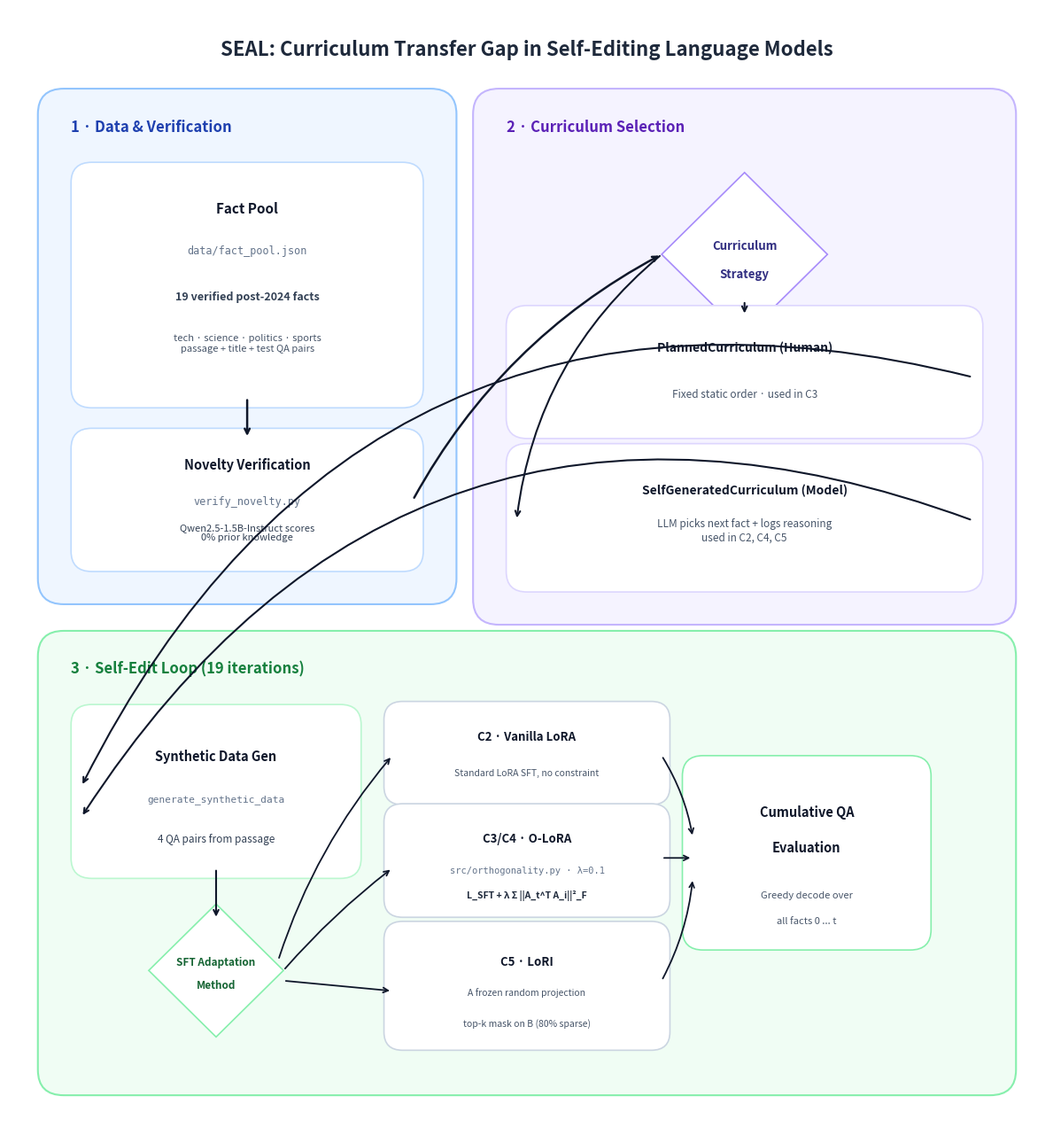

The matplotlib source for this figure:
"""
scripts/render_workflow_diagram.py

Renders a publication-quality, high-resolution workflow diagram matching the
Eraser-style architectural blueprint for SEAL:
1. Data & Verification
2. Curriculum Selection
3. Self-Edit Loop (19 iterations)

Outputs:
  - figures/workflow_diagram.png (300 DPI)
  - figures/workflow_diagram.pdf
"""

import os
import matplotlib.pyplot as plt
import matplotlib.patches as patches

def generate_workflow_diagram():
    os.makedirs("figures", exist_ok=True)

    fig, ax = plt.subplots(figsize=(12, 13), dpi=300)
    ax.set_xlim(0, 100)
    ax.set_ylim(0, 110)
    ax.axis("off")

    # Title
    ax.text(
        50, 106,
        "SEAL: Curriculum Transfer Gap in Self-Editing Language Models",
        ha="center", va="center",
        fontsize=16, fontweight="bold", color="#1e293b",
        fontfamily="sans-serif"
    )

    # -- Box 1: Data & Verification (Top Left) --------------------------
    b1 = patches.FancyBboxPatch(
        (4, 53), 38, 48,
        boxstyle="round,pad=1.2,rounding_size=2.5",
        linewidth=1.5, edgecolor="#93c5fd", facecolor="#eff6ff"
    )
    ax.add_patch(b1)
    ax.text(6, 98, "1 · Data & Verification", fontsize=12, fontweight="bold", color="#1e40af")

    # Sub-card 1.1: Fact Pool
    sc1 = patches.FancyBboxPatch(
        (7, 72), 32, 22,
        boxstyle="round,pad=1.0,rounding_size=2",
        linewidth=1.2, edgecolor="#bfdbfe", facecolor="#ffffff"
    )
    ax.add_patch(sc1)
    ax.text(23, 90, "Fact Pool", ha="center", fontsize=11, fontweight="bold", color="#0f172a")
    ax.text(23, 86, "data/fact_pool.json", ha="center", fontsize=8.5, color="#64748b", fontfamily="monospace")
    ax.text(23, 81.5, "19 verified post-2024 facts", ha="center", fontsize=9, fontweight="bold", color="#334155")
    ax.text(23, 76.5, "tech · science · politics · sports\npassage + title + test QA pairs", ha="center", fontsize=8, color="#475569")

    # Sub-card 1.2: Novelty Verification
    sc2 = patches.FancyBboxPatch(
        (7, 56), 32, 12,
        boxstyle="round,pad=1.0,rounding_size=2",
        linewidth=1.2, edgecolor="#bfdbfe", facecolor="#ffffff"
    )
    ax.add_patch(sc2)
    ax.text(23, 65, "Novelty Verification", ha="center", fontsize=10.5, fontweight="bold", color="#0f172a")
    ax.text(23, 61.5, "verify_novelty.py", ha="center", fontsize=8.5, color="#64748b", fontfamily="monospace")
    ax.text(23, 58, "Qwen2.5-1.5B-Instruct scores\n0% prior knowledge", ha="center", fontsize=8, color="#334155")

    # Arrow 1.1 -> 1.2
    ax.annotate(
        "", xy=(23, 68), xytext=(23, 72),
        arrowprops=dict(arrowstyle="->", lw=1.8, color="#0f172a")
    )

    # -- Box 2: Curriculum Selection (Top Right) ------------------------
    b2 = patches.FancyBboxPatch(
        (46, 51), 50, 50,
        boxstyle="round,pad=1.2,rounding_size=2.5",
        linewidth=1.5, edgecolor="#c4b5fd", facecolor="#f5f3ff"
    )
    ax.add_patch(b2)
    ax.text(48, 98, "2 · Curriculum Selection", fontsize=12, fontweight="bold", color="#5b21b6")

    # Diamond / Decision node
    diamond = patches.RegularPolygon(
        (71, 86), numVertices=4, radius=8, orientation=0,
        linewidth=1.2, edgecolor="#a78bfa", facecolor="#ffffff"
    )
    ax.add_patch(diamond)
    ax.text(71, 86.8, "Curriculum", ha="center", va="center", fontsize=9.5, fontweight="bold", color="#312e81")
    ax.text(71, 84, "Strategy", ha="center", va="center", fontsize=9.5, fontweight="bold", color="#312e81")

    # Sub-card 2.1: PlannedCurriculum
    sc21 = patches.FancyBboxPatch(
        (49, 69), 44, 11,
        boxstyle="round,pad=1.0,rounding_size=2",
        linewidth=1.2, edgecolor="#ddd6fe", facecolor="#ffffff"
    )
    ax.add_patch(sc21)
    ax.text(71, 76.5, "PlannedCurriculum (Human)", ha="center", fontsize=10, fontweight="bold", color="#0f172a")
    ax.text(71, 72, "Fixed static order · used in C3", ha="center", fontsize=8.5, color="#475569")

    # Sub-card 2.2: SelfGeneratedCurriculum
    sc22 = patches.FancyBboxPatch(
        (49, 54), 44, 12.5,
        boxstyle="round,pad=1.0,rounding_size=2",
        linewidth=1.2, edgecolor="#ddd6fe", facecolor="#ffffff"
    )
    ax.add_patch(sc22)
    ax.text(71, 62.5, "SelfGeneratedCurriculum (Model)", ha="center", fontsize=10, fontweight="bold", color="#0f172a")
    ax.text(71, 58, "LLM picks next fact + logs reasoning\nused in C2, C4, C5", ha="center", fontsize=8.5, color="#475569")

    # Connectors in Box 2
    # From Data & Verification to Curriculum Strategy
    ax.annotate(
        "", xy=(63, 86), xytext=(39, 62),
        arrowprops=dict(arrowstyle="->", lw=1.8, color="#0f172a", connectionstyle="arc3,rad=-0.15")
    )
    # From Strategy Diamond to Planned
    ax.annotate(
        "", xy=(71, 80), xytext=(71, 81.5),
        arrowprops=dict(arrowstyle="->", lw=1.5, color="#0f172a")
    )
    # From Strategy Diamond to Self-Generated
    ax.annotate(
        "", xy=(49, 60), xytext=(63, 86),
        arrowprops=dict(arrowstyle="->", lw=1.5, color="#0f172a", connectionstyle="arc3,rad=0.2")
    )

    # -- Box 3: Self-Edit Loop (19 iterations) (Bottom) ----------------
    b3 = patches.FancyBboxPatch(
        (4, 5), 92, 43,
        boxstyle="round,pad=1.2,rounding_size=2.5",
        linewidth=1.5, edgecolor="#86efac", facecolor="#f0fdf4"
    )
    ax.add_patch(b3)
    ax.text(6, 45, "3 · Self-Edit Loop (19 iterations)", fontsize=12, fontweight="bold", color="#15803d")

    # Sub-card 3.1: Synthetic Data Gen
    sc31 = patches.FancyBboxPatch(
        (7, 26), 26, 15,
        boxstyle="round,pad=1.0,rounding_size=2",
        linewidth=1.2, edgecolor="#bbf7d0", facecolor="#ffffff"
    )
    ax.add_patch(sc31)
    ax.text(20, 36.5, "Synthetic Data Gen", ha="center", fontsize=10.5, fontweight="bold", color="#0f172a")
    ax.text(20, 32.5, "generate_synthetic_data", ha="center", fontsize=8, color="#64748b", fontfamily="monospace")
    ax.text(20, 28.5, "4 QA pairs from passage", ha="center", fontsize=8.5, color="#334155")

    # Diamond for SFT Adaptation Method
    d_sft = patches.RegularPolygon(
        (20, 16), numVertices=4, radius=6.5, orientation=0,
        linewidth=1.2, edgecolor="#86efac", facecolor="#ffffff"
    )
    ax.add_patch(d_sft)
    ax.text(20, 16.8, "SFT Adaptation", ha="center", va="center", fontsize=8.5, fontweight="bold", color="#166534")
    ax.text(20, 14.5, "Method", ha="center", va="center", fontsize=8.5, fontweight="bold", color="#166534")

    ax.annotate(
        "", xy=(20, 21), xytext=(20, 26),
        arrowprops=dict(arrowstyle="->", lw=1.5, color="#0f172a")
    )

    # Sub-card 3.2a: C2 Vanilla LoRA
    sc32a = patches.FancyBboxPatch(
        (37, 33), 26, 8.5,
        boxstyle="round,pad=0.8,rounding_size=1.8",
        linewidth=1.2, edgecolor="#cbd5e1", facecolor="#ffffff"
    )
    ax.add_patch(sc32a)
    ax.text(50, 38.5, "C2 · Vanilla LoRA", ha="center", fontsize=9.5, fontweight="bold", color="#0f172a")
    ax.text(50, 35, "Standard LoRA SFT, no constraint", ha="center", fontsize=7.5, color="#475569")

    # Sub-card 3.2b: C3/C4 O-LoRA
    sc32b = patches.FancyBboxPatch(
        (37, 22), 26, 9.5,
        boxstyle="round,pad=0.8,rounding_size=1.8",
        linewidth=1.2, edgecolor="#cbd5e1", facecolor="#ffffff"
    )
    ax.add_patch(sc32b)
    ax.text(50, 28.5, "C3/C4 · O-LoRA", ha="center", fontsize=9.5, fontweight="bold", color="#0f172a")
    ax.text(50, 25.5, "src/orthogonality.py · λ=0.1", ha="center", fontsize=7.5, color="#64748b", fontfamily="monospace")
    ax.text(50, 23, "L_SFT + λ Σ ||A_t^T A_i||²_F", ha="center", fontsize=7.5, color="#1e293b", fontweight="bold")

    # Sub-card 3.2c: C5 LoRI
    sc32c = patches.FancyBboxPatch(
        (37, 9), 26, 11,
        boxstyle="round,pad=0.8,rounding_size=1.8",
        linewidth=1.2, edgecolor="#cbd5e1", facecolor="#ffffff"
    )
    ax.add_patch(sc32c)
    ax.text(50, 16.5, "C5 · LoRI", ha="center", fontsize=9.5, fontweight="bold", color="#0f172a")
    ax.text(50, 13.5, "A frozen random projection", ha="center", fontsize=7.5, color="#475569")
    ax.text(50, 10.5, "top-k mask on B (80% sparse)", ha="center", fontsize=7.5, color="#475569")

    # Connectors from SFT Diamond to C2, C3/C4, C5
    ax.annotate("", xy=(37, 37), xytext=(26, 17), arrowprops=dict(arrowstyle="->", lw=1.3, color="#0f172a", connectionstyle="arc3,rad=-0.1"))
    ax.annotate("", xy=(37, 26), xytext=(26.5, 16), arrowprops=dict(arrowstyle="->", lw=1.3, color="#0f172a", connectionstyle="arc3,rad=-0.05"))
    ax.annotate("", xy=(37, 14), xytext=(26.5, 15), arrowprops=dict(arrowstyle="->", lw=1.3, color="#0f172a"))

    # Sub-card 3.3: Cumulative QA Evaluation
    sc33 = patches.FancyBboxPatch(
        (66, 19), 22, 17,
        boxstyle="round,pad=1.0,rounding_size=2",
        linewidth=1.2, edgecolor="#86efac", facecolor="#ffffff"
    )
    ax.add_patch(sc33)
    ax.text(77, 31, "Cumulative QA", ha="center", fontsize=10.5, fontweight="bold", color="#0f172a")
    ax.text(77, 27.5, "Evaluation", ha="center", fontsize=10.5, fontweight="bold", color="#0f172a")
    ax.text(77, 23, "Greedy decode over", ha="center", fontsize=8, color="#475569")
    ax.text(77, 20.5, "all facts 0 ... t", ha="center", fontsize=8, color="#475569")

    # Connectors from Methods to QA Eval
    ax.annotate("", xy=(66, 29), xytext=(63, 37), arrowprops=dict(arrowstyle="->", lw=1.3, color="#0f172a", connectionstyle="arc3,rad=-0.1"))
    ax.annotate("", xy=(66, 27), xytext=(63, 27), arrowprops=dict(arrowstyle="->", lw=1.3, color="#0f172a"))
    ax.annotate("", xy=(66, 25), xytext=(63, 15), arrowprops=dict(arrowstyle="->", lw=1.3, color="#0f172a", connectionstyle="arc3,rad=0.1"))

    # Connectors from Curriculum to Synthetic Data Gen
    ax.annotate("", xy=(7, 34), xytext=(93, 74), arrowprops=dict(arrowstyle="->", lw=1.5, color="#0f172a", connectionstyle="arc3,rad=0.4"))
    ax.annotate("", xy=(7, 31), xytext=(93, 60), arrowprops=dict(arrowstyle="->", lw=1.5, color="#0f172a", connectionstyle="arc3,rad=0.4"))

    plt.tight_layout()
    plt.savefig("figures/workflow_diagram.png", dpi=300, bbox_inches="tight")
    plt.savefig("figures/workflow_diagram.pdf", bbox_inches="tight")
    plt.close()
    print("[SUCCESS] High-resolution workflow diagram generated at figures/workflow_diagram.png and .pdf")

if __name__ == "__main__":
    generate_workflow_diagram()
